Run: headless pygame with SDL's dummy video driver; simulated clock (each Clock.tick advances the game by its frame time, no real sleeping); random seed 0; keys injected as events and as key.get_pressed() state; no mouse input.
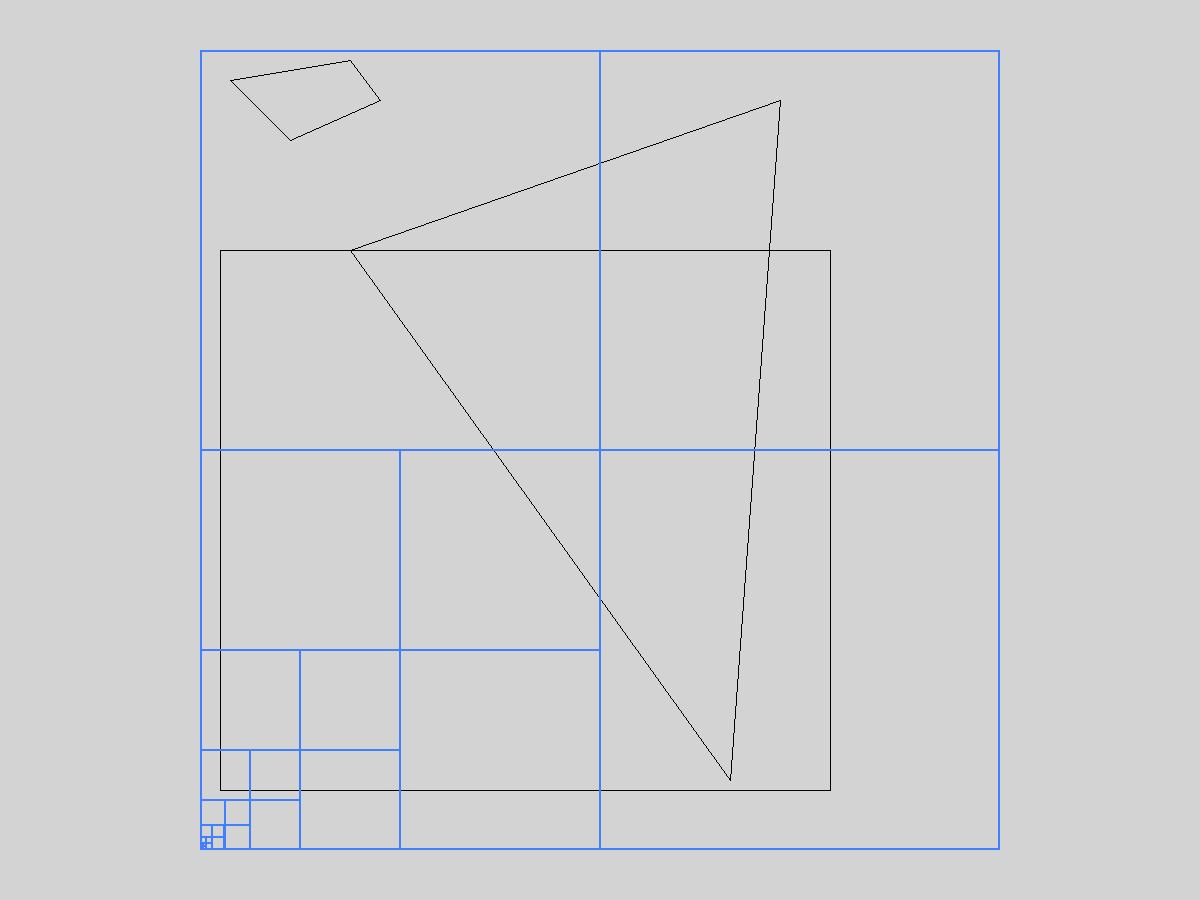
Frame 1 of 4 · flips 1–60 · no input
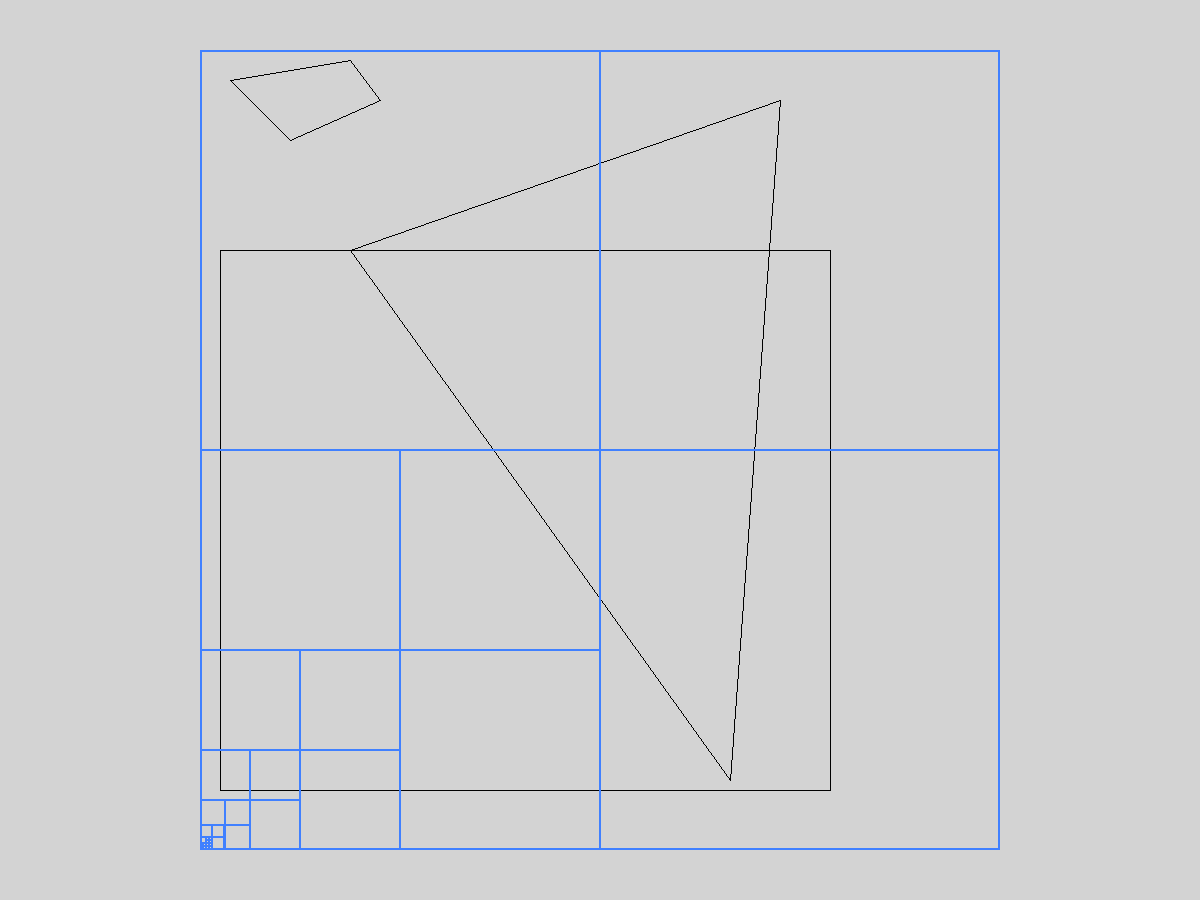
Frame 2 of 4 · flips 61–180 · tapped SPACE, RETURN · held RIGHT (→), D
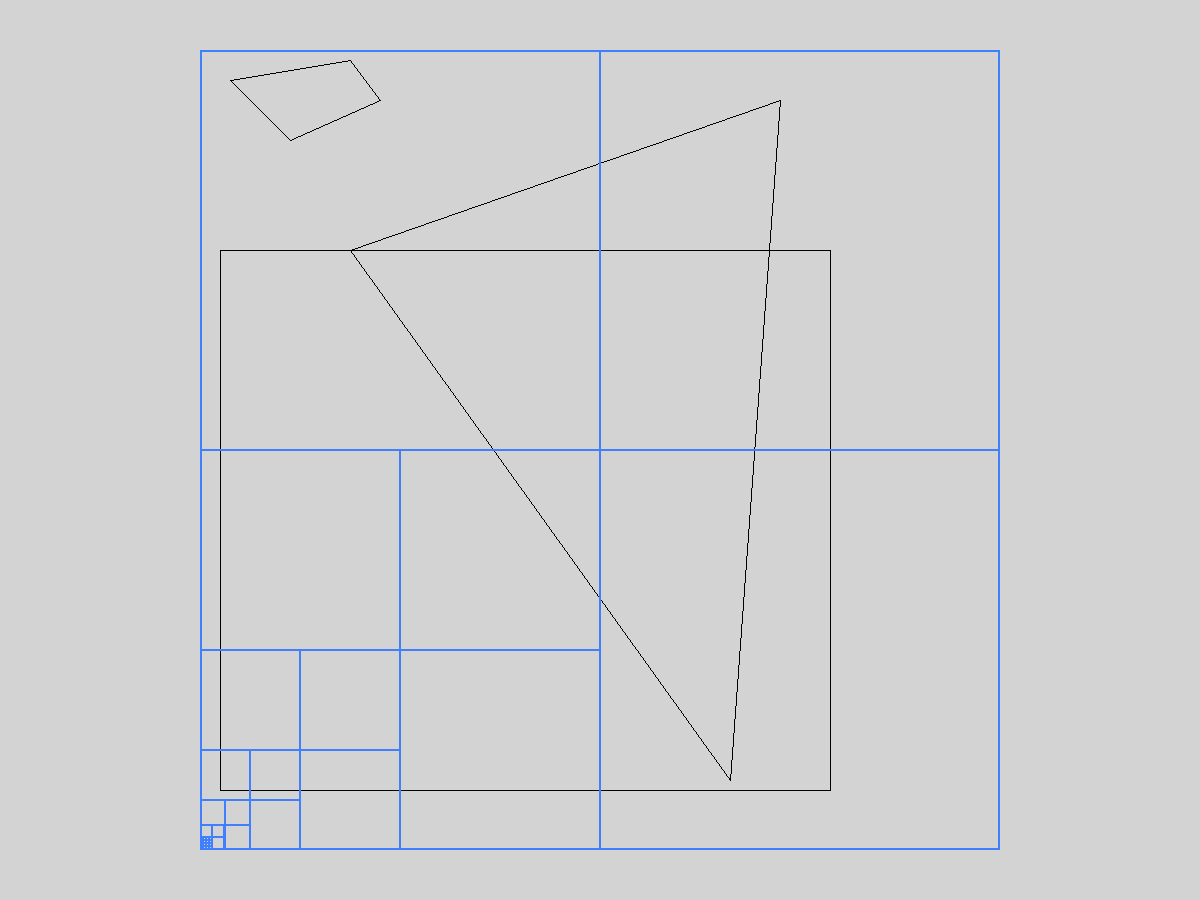
Frame 3 of 4 · flips 181–300 · held DOWN (↓), S
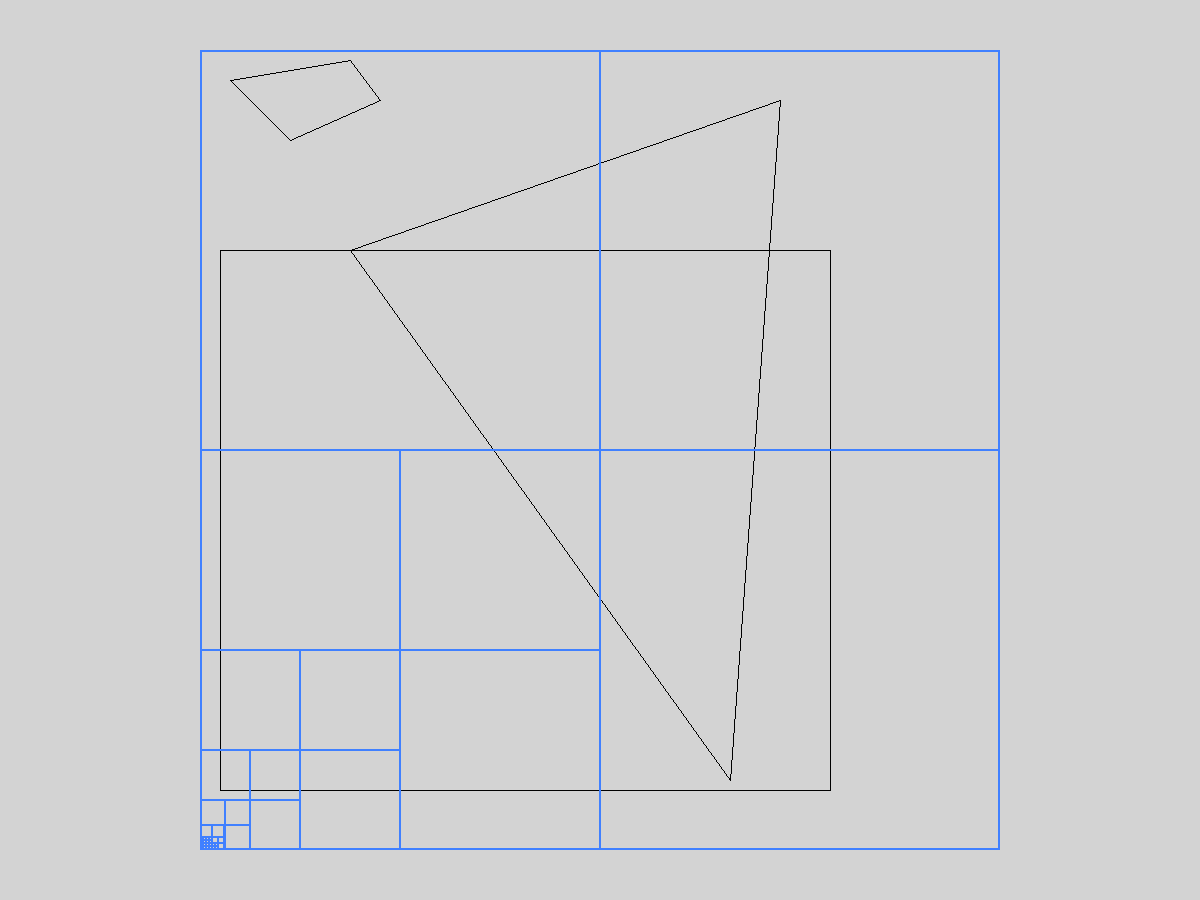
Frame 4 of 4 · flips 301–420 · held LEFT (←), A, UP (↑), W

The pygame program that drew these frames:

import pygame as pg
class SoftwareRender:
	def __init__(self):
		pg.init()
		self.RES = self.WIDTH, self.HEIGHT = 1200, 900
		self.H_WIDTH, self.H_HEIGHT = self.WIDTH // 2, self.HEIGHT // 2
		self.FPS = 60
		self.screen = pg.display.set_mode(self.RES)
		self.clock = pg.time.Clock()

		self.windows = []
		self.wind_size = [200, 50, 800, 800]
	   

	def draw(self):
		self.screen.fill(pg.Color('lightgrey'))
		pg.draw.rect(self.screen, (64, 128, 255), 
				 self.wind_size, 2)

		pg.draw.polygon(self.screen, 'black', [[350, 60], [380, 100], 
					 [290, 140], [230, 80]], 1)

		pg.draw.polygon(self.screen, 'black', [[350, 250], [780, 100], 
					 [730, 780]], 1)

		pg.draw.polygon(self.screen, 'black', [[220, 250], [220, 790], 
					 [830, 790], [830, 250]], 1)

		self.windows.append(self.wind_size);

	def control(self):
		key = pg.key.get_pressed()
		if (len(self.windows) != 0):
			curr_wind = self.windows.pop()

			if (curr_wind[3] > 1):
				w = curr_wind.copy()
				w[2] /= 2
				w[3] /=2
				pg.draw.rect(self.screen, (64, 128, 255), w, 1)
				self.windows.append(w.copy());

				w[0] += w[2]
				pg.draw.rect(self.screen, (64, 128, 255), w, 1)
				self.windows.append(w.copy());

				w[1] += w[3]
				pg.draw.rect(self.screen, (64, 128, 255), w, 1)
				self.windows.append(w.copy());

				w[0] -= w[2]
				pg.draw.rect(self.screen, (64, 128, 255), w, 1)
				self.windows.append(w.copy());
		#if key[pg.K_RIGHT]:
			


	def run(self):
		pg.display.set_caption('Лабораторная работа 2')
		self.draw()
		while True:
			self.control();
			[exit() for i in pg.event.get() if i.type == pg.QUIT]
			pg.display.flip()


if __name__ == '__main__':
	app = SoftwareRender()
	app.run()
